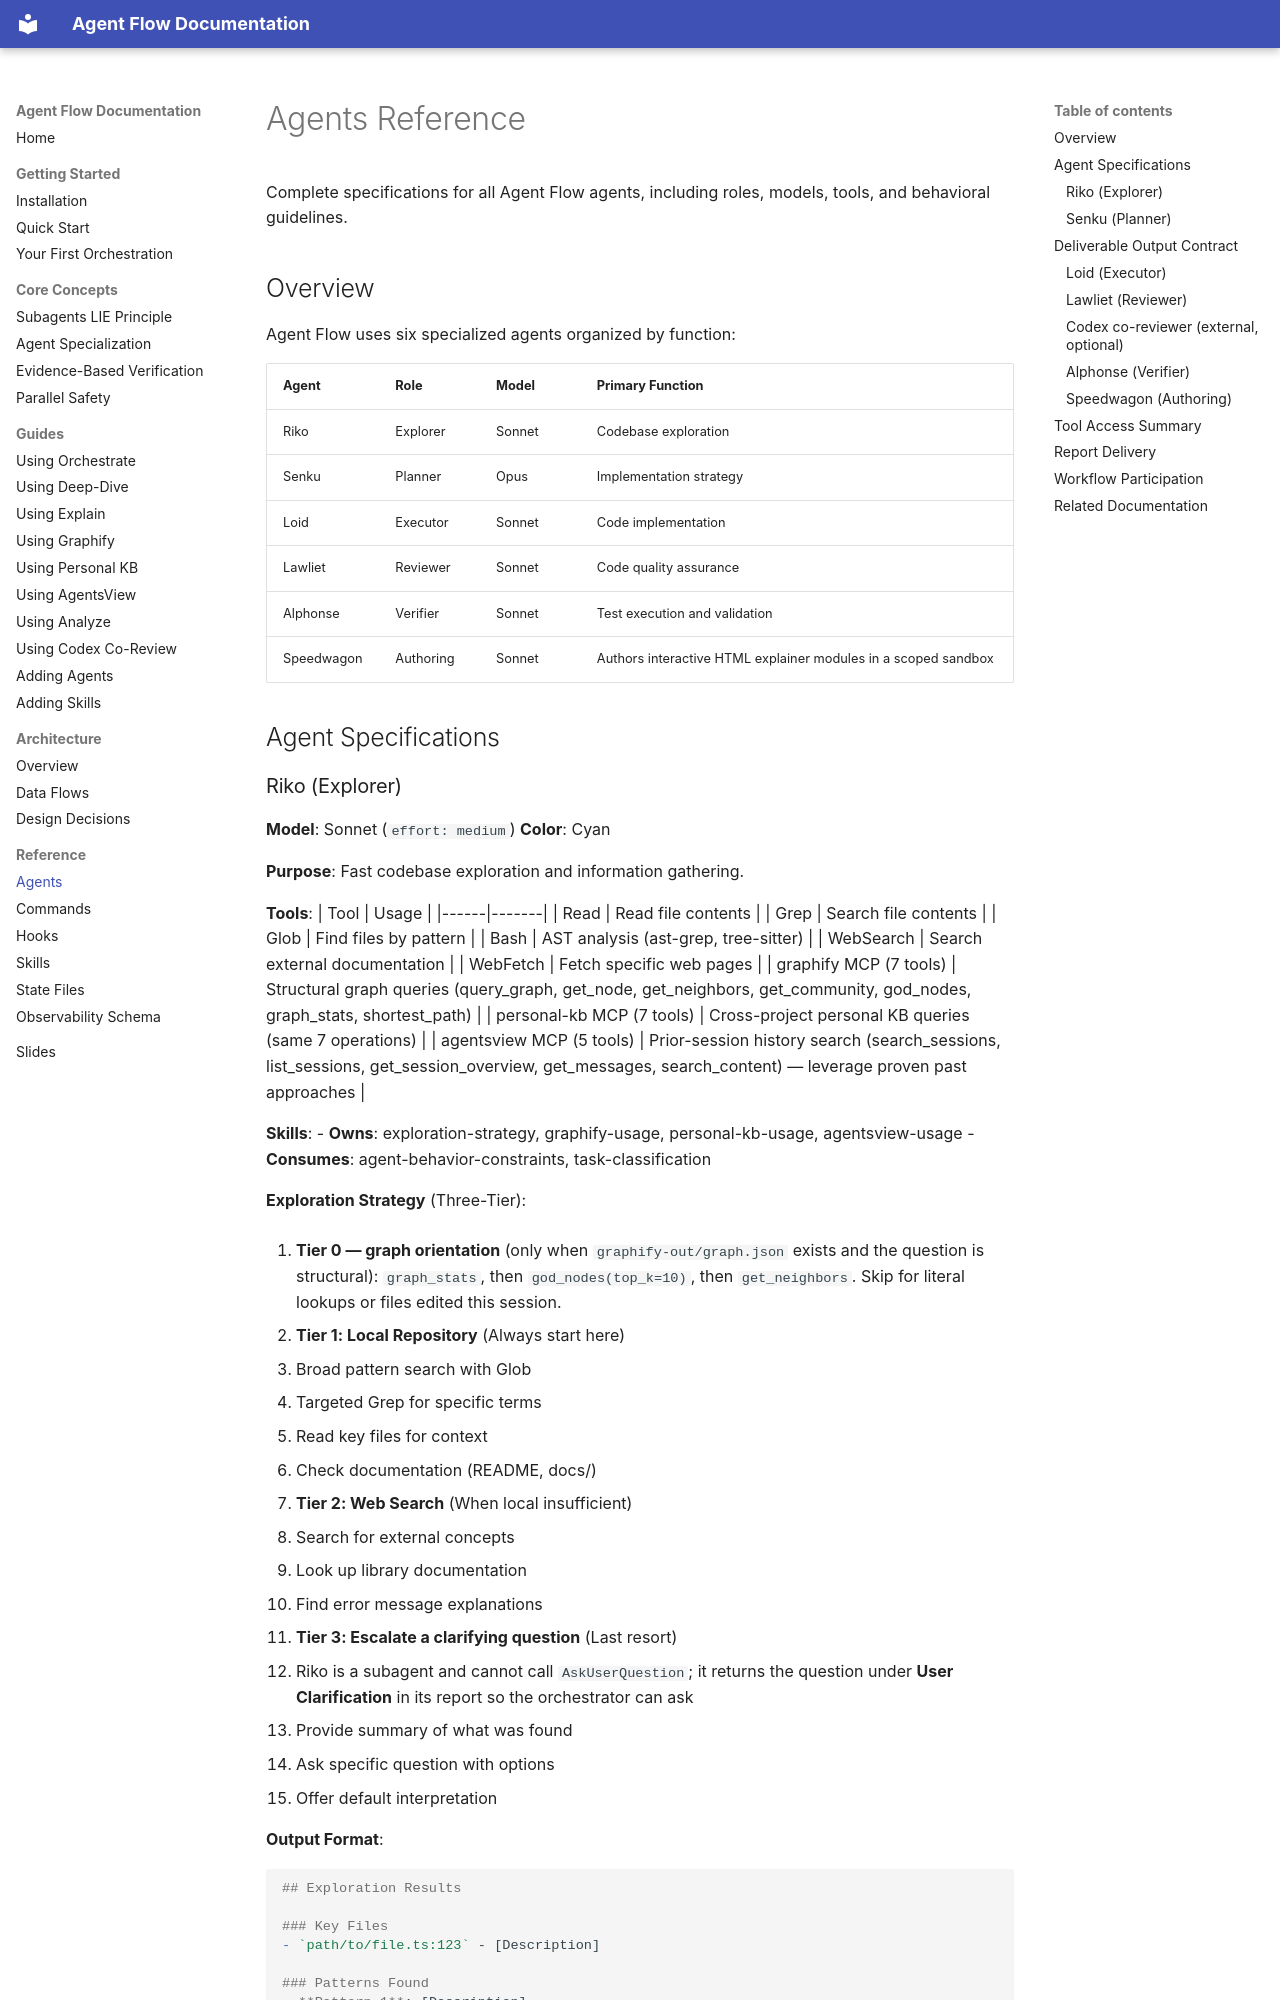

repository: josix/agent-flow · page: reference/agents/index.html · generator: mkdocs

# Agents Reference

Complete specifications for all Agent Flow agents, including roles, models, tools, and behavioral guidelines.

## Overview

Agent Flow uses six specialized agents organized by function:

| Agent | Role | Model | Primary Function |
|-------|------|-------|------------------|
| Riko | Explorer | Sonnet | Codebase exploration |
| Senku | Planner | Opus | Implementation strategy |
| Loid | Executor | Sonnet | Code implementation |
| Lawliet | Reviewer | Sonnet | Code quality assurance |
| Alphonse | Verifier | Sonnet | Test execution and validation |
| Speedwagon | Authoring | Sonnet | Authors interactive HTML explainer modules in a scoped sandbox |

## Agent Specifications

### Riko (Explorer)

**Model**: Sonnet (`effort: medium`)
**Color**: Cyan

**Purpose**: Fast codebase exploration and information gathering.

**Tools**:
| Tool | Usage |
|------|-------|
| Read | Read file contents |
| Grep | Search file contents |
| Glob | Find files by pattern |
| Bash | AST analysis (ast-grep, tree-sitter) |
| WebSearch | Search external documentation |
| WebFetch | Fetch specific web pages |
| graphify MCP (7 tools) | Structural graph queries (query_graph, get_node, get_neighbors, get_community, god_nodes, graph_stats, shortest_path) |
| personal-kb MCP (7 tools) | Cross-project personal KB queries (same 7 operations) |
| agentsview MCP (5 tools) | Prior-session history search (search_sessions, list_sessions, get_session_overview, get_messages, search_content) — leverage proven past approaches |

**Skills**:
- **Owns**: exploration-strategy, graphify-usage, personal-kb-usage, agentsview-usage
- **Consumes**: agent-behavior-constraints, task-classification

**Exploration Strategy** (Three-Tier):

0. **Tier 0 — graph orientation** (only when `graphify-out/graph.json` exists and the question is structural): `graph_stats`, then `god_nodes(top_k=10)`, then `get_neighbors`. Skip for literal lookups or files edited this session.

1. **Tier 1: Local Repository** (Always start here)
   - Broad pattern search with Glob
   - Targeted Grep for specific terms
   - Read key files for context
   - Check documentation (README, docs/)

2. **Tier 2: Web Search** (When local insufficient)
   - Search for external concepts
   - Look up library documentation
   - Find error message explanations

3. **Tier 3: Escalate a clarifying question** (Last resort)
   - Riko is a subagent and cannot call `AskUserQuestion`; it returns the question under **User Clarification** in its report so the orchestrator can ask
   - Provide summary of what was found
   - Ask specific question with options
   - Offer default interpretation

**Output Format**:
```markdown
## Exploration Results

### Key Files
- `path/to/file.ts:123` - [Description]

### Patterns Found
- **Pattern 1**: [Description]

### Architecture Notes
- [Relevant information]

### Recommendations
- [Actionable next steps]
```

**Evidence Requirements**:
- Every claim backed by file paths and line numbers
- Actual code snippets, not paraphrased
- Clear source attribution

**Restrictions**:
- Read-only access (no Write, Edit)
- No code execution (no tests, builds)
- AST analysis allowed via Bash (ast-grep, tree-sitter); Bash may also write Riko's own report to `.claude/agent-reports/`

---
